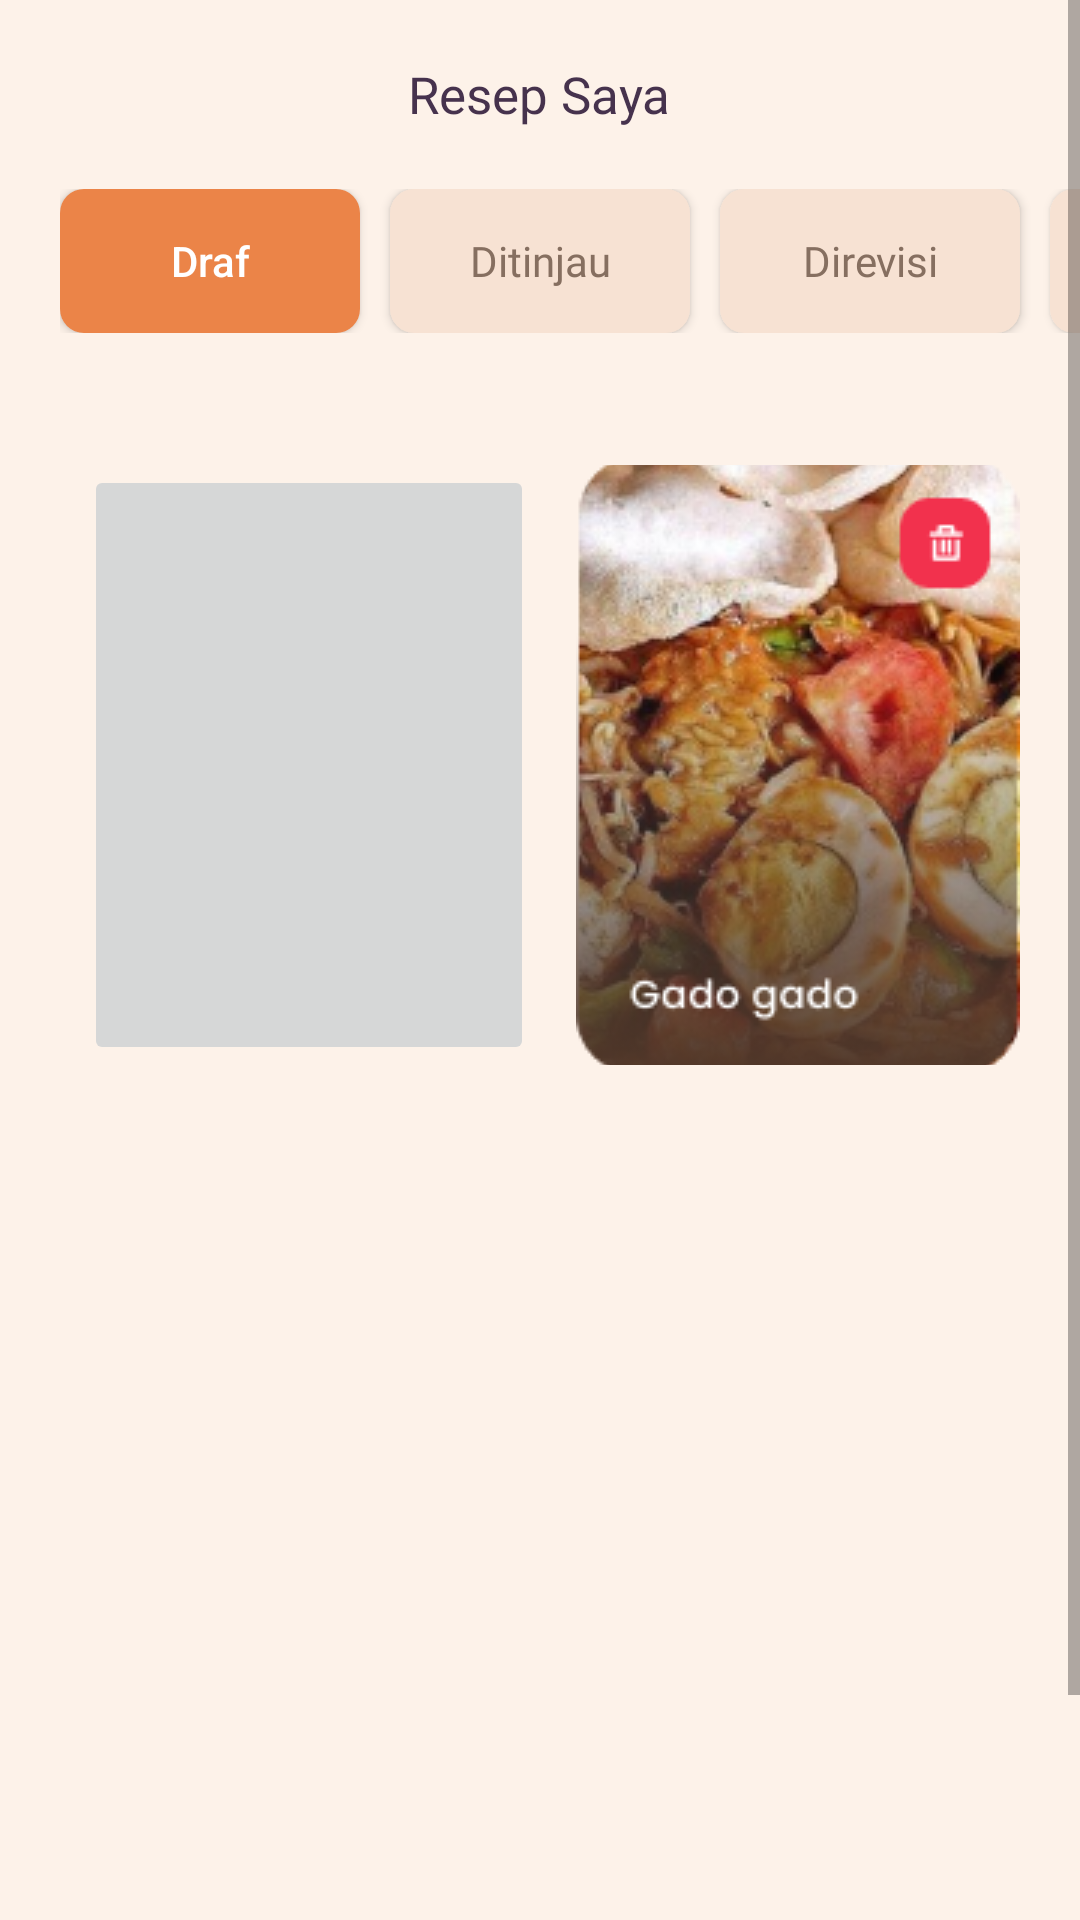

Reconstruct the res/layout file that produces this screen, plus the resources it refers to.
<!-- AndroidManifest.xml: application theme Theme.Cookpiration -->
<!-- res/layout/fragment_halaman_upload.xml -->
<?xml version="1.0" encoding="utf-8"?>
<ScrollView xmlns:android="http://schemas.android.com/apk/res/android"
    xmlns:app="http://schemas.android.com/apk/res-auto"
    xmlns:tools="http://schemas.android.com/tools"
    android:layout_width="match_parent"
    android:layout_height="match_parent"
    android:background="#FDF2E9"
    tools:context=".Form_Upload_Resep.UploadResep1">


    <LinearLayout
        android:layout_width="match_parent"
        android:layout_height="wrap_content"
        android:layout_gravity="end"
        android:orientation="vertical">
        <LinearLayout
            android:layout_width="wrap_content"
            android:layout_height="match_parent"
            android:orientation="vertical"
            android:layout_gravity="center">

            <TextView
                android:id="@+id/textView11"
                android:layout_width="wrap_content"
                android:layout_height="wrap_content"
                android:fontFamily="@font/poppins_semibold"
                android:text="Resep Saya"
                android:layout_marginTop="20dp"
                android:textColor="@color/Ungu1"
                android:textSize="17dp" />

            <Space
                android:layout_width="0dp"
                android:layout_height="50dp" />
        </LinearLayout>
        <LinearLayout
            android:layout_width="wrap_content"
            android:layout_height="match_parent"
            android:layout_marginTop="-30dp">
            <HorizontalScrollView
                android:layout_width="match_parent"
                android:layout_height="wrap_content"
                android:layout_marginStart="20dp"
                style="@style/NoScrollbar">
                <LinearLayout
                    android:layout_width="match_parent"
                    android:layout_height="wrap_content">

                    <Button
                        android:id="@+id/ressepdrag"
                        android:layout_width="100dp"
                        android:layout_height="wrap_content"
                        android:text="Draf"
                        android:textSize="14dp"
                        android:textAllCaps="false"
                        android:textColor="@color/white"
                        android:background="@drawable/roudn_button" />

                    <Button
                        android:id="@+id/reseptinjau"
                        android:layout_width="100dp"
                        android:layout_height="wrap_content"
                        android:layout_marginLeft="10dp"
                        android:textAllCaps="false"
                        android:background="@drawable/bottoncreem"
                        android:fontFamily="@font/roboto"
                        android:text="Ditinjau"
                        android:textColor="#866F60"
                        android:textSize="14dp" />
                    <Button
                        android:id="@+id/reseprevisi"
                        android:layout_width="100dp"
                        android:layout_height="wrap_content"
                        android:layout_marginLeft="10dp"
                        android:textSize="14dp"
                        android:textAllCaps="false"
                        android:background="@drawable/bottoncreem"
                        android:fontFamily="@font/roboto"
                        android:text="Direvisi"
                        android:textColor="#866F60" />
                    <Button
                        android:id="@+id/reseppublis"
                        android:layout_width="150dp"
                        android:layout_height="wrap_content"
                        android:layout_marginLeft="10dp"
                        android:textSize="14dp"
                        android:textAllCaps="false"
                        android:background="@drawable/bottoncreem"
                        android:fontFamily="@font/roboto"
                        android:text="Publish"
                        android:textColor="#866F60" />

                    <Button
                        android:id="@+id/reseptolak"
                        android:layout_width="150dp"
                        android:layout_height="wrap_content"
                        android:layout_marginLeft="10dp"
                        android:textSize="14dp"
                        android:textAllCaps="false"
                        android:background="@drawable/bottoncreem"
                        android:fontFamily="@font/roboto"
                        android:text="Ditolak"
                        android:textColor="#866F60" />
                </LinearLayout>
            </HorizontalScrollView>
        </LinearLayout>

        <androidx.constraintlayout.widget.ConstraintLayout
            android:layout_width="match_parent"
            android:layout_height="614dp">

            <ImageButton
                android:id="@+id/imageButton"
                android:layout_width="150dp"
                android:layout_height="200dp"
                android:src="@drawable/resepku"
                app:layout_constraintBottom_toBottomOf="parent"
                app:layout_constraintEnd_toEndOf="parent"
                app:layout_constraintHorizontal_bias="0.134"
                app:layout_constraintStart_toStartOf="parent"
                app:layout_constraintTop_toTopOf="parent"
                app:layout_constraintVertical_bias="0.106" />

            <ImageButton
                android:id="@+id/imageButton2"
                android:layout_width="150dp"
                android:layout_height="200dp"
                android:src="@drawable/rs2"
                app:layout_constraintBottom_toBottomOf="parent"
                app:layout_constraintEnd_toEndOf="parent"
                app:layout_constraintHorizontal_bias="0.407"
                app:layout_constraintStart_toEndOf="@+id/imageButton"
                app:layout_constraintTop_toTopOf="parent"
                app:layout_constraintVertical_bias="0.106" />

            <ImageButton
                android:id="@+id/btn_tambahResep"
                android:layout_width="166dp"
                android:layout_height="39dp"
                android:background="@drawable/btn_resepbaru"
                app:layout_constraintBottom_toBottomOf="parent"
                app:layout_constraintEnd_toEndOf="parent"
                app:layout_constraintHorizontal_bias="0.497"
                app:layout_constraintStart_toStartOf="parent"
                app:layout_constraintTop_toTopOf="parent"
                app:layout_constraintVertical_bias="0.972" />


        </androidx.constraintlayout.widget.ConstraintLayout>

    </LinearLayout>
</ScrollView>
<!-- resources referenced by this layout -->
<resources>
  <color name="Ungu1">#46324D</color>
  <color name="white">#FFFFFFFF</color>
  <!-- drawable bottoncreem (drawable) -->
  <?xml version="1.0" encoding="utf-8"?>
  <shape xmlns:android="http://schemas.android.com/apk/res/android">
      <solid android:color="#F7E2D3"/>
      <corners
          android:topRightRadius="8dp"
          android:topLeftRadius="8dp"
          android:bottomLeftRadius="8dp"
          android:bottomRightRadius="8dp"
  
          />
  </shape>
  <!-- drawable btn_resepbaru: png bitmap (drawable, 3794 bytes) -->
  <!-- drawable roudn_button (drawable) -->
  <?xml version="1.0" encoding="utf-8"?>
  <shape xmlns:android="http://schemas.android.com/apk/res/android">
      <solid android:color="#EB8448"/>
      <corners
          android:topRightRadius="8dp"
          android:topLeftRadius="8dp"
          android:bottomLeftRadius="8dp"
          android:bottomRightRadius="8dp"
  
          />
  </shape>
  <!-- drawable rs2: png bitmap (drawable, 68434 bytes) -->
  <style name="NoScrollbar">
          <item name="android:scrollbars">none</item>
          <item name="android:scrollbarThumbHorizontal">@android:color/holo_orange_dark</item>
          <item name="android:scrollbarTrackHorizontal">@android:color/transparent</item>
      </style>
  <style name="Theme.Cookpiration" parent="Base.Theme.Cookpiration" />
  <style name="Base.Theme.Cookpiration" parent="Theme.AppCompat.Light.NoActionBar">
          
          
          <item name="android:statusBarColor">@color/Ungu1</item>
      </style>
</resources>
